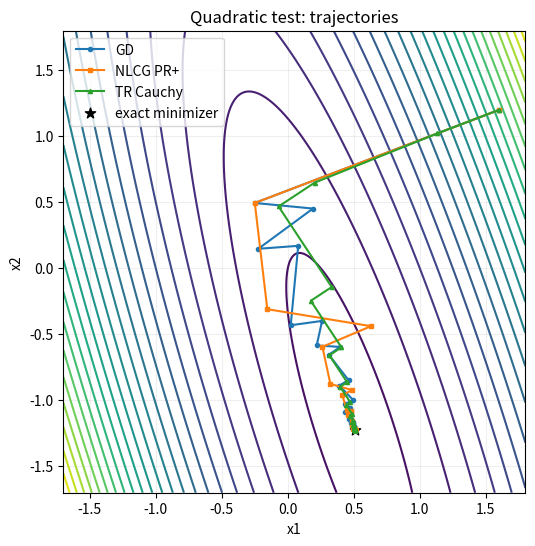
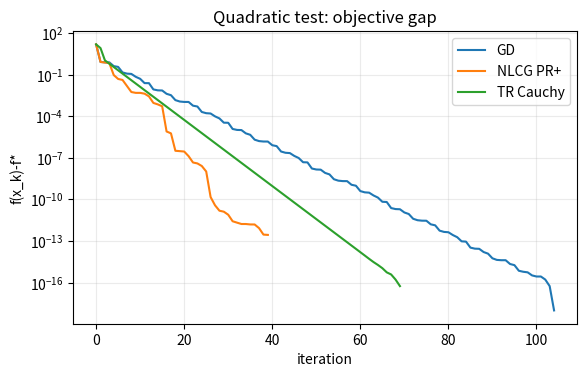
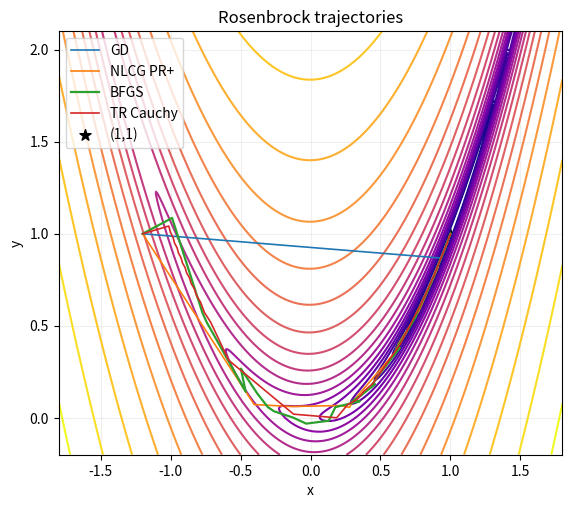
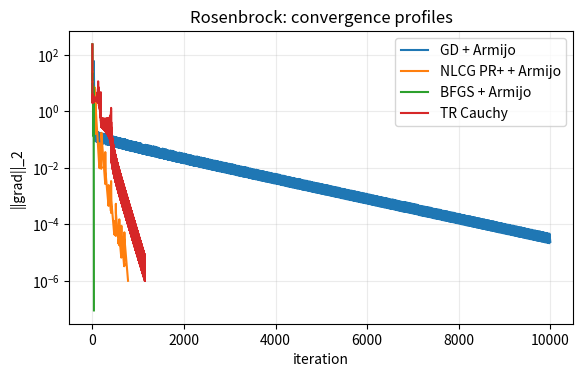

The script that saved these images, in order:
import numpy as np
import matplotlib.pyplot as plt

np.set_printoptions(precision=4, suppress=True)


def armijo_backtracking(f, grad, x, p, alpha0=1.0, c1=1e-4, beta=0.5, max_backtracks=30):
    g = grad(x)
    fx = f(x)
    alpha = alpha0
    for _ in range(max_backtracks):
        if f(x + alpha * p) <= fx + c1 * alpha * np.dot(g, p):
            return alpha
        alpha *= beta
    return alpha


def optimize_gd(f, grad, x0, maxit=200, tol=1e-8):
    x = x0.astype(float).copy()
    hist = {"f": [], "gnorm": [], "x": [x.copy()]}
    for _ in range(maxit):
        g = grad(x)
        hist["f"].append(f(x))
        hist["gnorm"].append(np.linalg.norm(g))
        if hist["gnorm"][-1] < tol:
            break
        p = -g
        alpha = armijo_backtracking(f, grad, x, p)
        x = x + alpha * p
        hist["x"].append(x.copy())
    return x, hist


def optimize_nlcg(f, grad, x0, beta_type="PR+", maxit=200, tol=1e-8, restart_every=50):
    x = x0.astype(float).copy()
    g = grad(x)
    p = -g
    hist = {"f": [], "gnorm": [], "x": [x.copy()]}
    for k in range(maxit):
        hist["f"].append(f(x))
        hist["gnorm"].append(np.linalg.norm(g))
        if hist["gnorm"][-1] < tol:
            break

        alpha = armijo_backtracking(f, grad, x, p)
        x_new = x + alpha * p
        g_new = grad(x_new)

        if beta_type == "FR":
            beta = np.dot(g_new, g_new) / max(np.dot(g, g), 1e-16)
        elif beta_type == "PR+":
            beta_raw = np.dot(g_new, g_new - g) / max(np.dot(g, g), 1e-16)
            beta = max(0.0, beta_raw)
        else:
            raise ValueError("beta_type must be 'FR' or 'PR+'")

        if (k + 1) % restart_every == 0:
            beta = 0.0

        p = -g_new + beta * p
        if np.dot(p, g_new) >= 0:
            p = -g_new

        x, g = x_new, g_new
        hist["x"].append(x.copy())
    return x, hist


def optimize_bfgs(f, grad, x0, maxit=200, tol=1e-8):
    x = x0.astype(float).copy()
    n = len(x)
    H = np.eye(n)
    hist = {"f": [], "gnorm": [], "x": [x.copy()]}
    for _ in range(maxit):
        g = grad(x)
        hist["f"].append(f(x))
        hist["gnorm"].append(np.linalg.norm(g))
        if hist["gnorm"][-1] < tol:
            break

        p = -H @ g
        if np.dot(p, g) >= 0:
            p = -g
            H = np.eye(n)

        alpha = armijo_backtracking(f, grad, x, p)
        s = alpha * p
        x_new = x + s
        y = grad(x_new) - g
        ys = np.dot(y, s)

        if ys > 1e-12:
            rho = 1.0 / ys
            I = np.eye(n)
            H = (I - rho * np.outer(s, y)) @ H @ (I - rho * np.outer(y, s)) + rho * np.outer(s, s)
        else:
            H = np.eye(n)

        x = x_new
        hist["x"].append(x.copy())
    return x, hist


def optimize_trust_region_cauchy(f, grad, hess, x0, delta0=1.0, delta_max=10.0, eta=0.1, maxit=200, tol=1e-8):
    x = x0.astype(float).copy()
    delta = delta0
    hist = {"f": [], "gnorm": [], "delta": [], "x": [x.copy()]}

    for _ in range(maxit):
        g = grad(x)
        B = hess(x)
        gn = np.linalg.norm(g)

        hist["f"].append(f(x))
        hist["gnorm"].append(gn)
        hist["delta"].append(delta)

        if gn < tol:
            break

        gBg = float(g @ B @ g)
        if gBg <= 0:
            tau = 1.0
        else:
            tau = min(gn**3 / (delta * gBg), 1.0)

        p = -tau * delta * g / gn

        ared = f(x) - f(x + p)
        pred = -(g @ p + 0.5 * p @ B @ p)
        rho = ared / max(pred, 1e-16)

        if rho < 0.25:
            delta *= 0.25
        elif rho > 0.75 and abs(np.linalg.norm(p) - delta) < 1e-12:
            delta = min(2.0 * delta, delta_max)

        if rho > eta:
            x = x + p
            hist["x"].append(x.copy())

    return x, hist


A = np.array([[8.0, 2.5], [2.5, 1.2]], dtype=float)
A = 0.5 * (A + A.T)
b = np.array([1.0, -0.2], dtype=float)

def f_quad(x):
    return 0.5 * x @ A @ x - b @ x

def g_quad(x):
    return A @ x - b

def h_quad(_x):
    return A

x_star_quad = np.linalg.solve(A, b)
print("quadratic minimizer:", x_star_quad)


x0 = np.array([1.6, 1.2])

x_gd, h_gd = optimize_gd(f_quad, g_quad, x0, maxit=120)
x_cg, h_cg = optimize_nlcg(f_quad, g_quad, x0, beta_type="PR+", maxit=40)
x_tr, h_tr = optimize_trust_region_cauchy(f_quad, g_quad, h_quad, x0, delta0=0.5, maxit=80)

print("GD iterations:", len(h_gd["f"]), "solution:", x_gd)
print("NLCG iterations:", len(h_cg["f"]), "solution:", x_cg)
print("TR-Cauchy iterations:", len(h_tr["f"]), "solution:", x_tr)


# Trajectories on level sets
grid = np.linspace(-1.7, 1.8, 320)
X, Y = np.meshgrid(grid, grid)
Z = 0.5 * (A[0, 0] * X**2 + 2.0 * A[0, 1] * X * Y + A[1, 1] * Y**2) - b[0] * X - b[1] * Y

P_gd = np.array(h_gd["x"])
P_cg = np.array(h_cg["x"])
P_tr = np.array(h_tr["x"])

fig, ax = plt.subplots(figsize=(6, 6))
ax.contour(X, Y, Z, levels=24, cmap="viridis")
ax.plot(P_gd[:, 0], P_gd[:, 1], "o-", ms=3, lw=1.5, label="GD")
ax.plot(P_cg[:, 0], P_cg[:, 1], "s-", ms=3, lw=1.5, label="NLCG PR+")
ax.plot(P_tr[:, 0], P_tr[:, 1], "^-", ms=3, lw=1.5, label="TR Cauchy")
ax.scatter(x_star_quad[0], x_star_quad[1], c="k", s=60, marker="*", label="exact minimizer")
ax.set_title("Quadratic test: trajectories")
ax.set_xlabel("x1")
ax.set_ylabel("x2")
ax.legend()
ax.set_aspect("equal", "box")
ax.grid(alpha=0.2)
plt.show()


# Convergence histories
fig, ax = plt.subplots(figsize=(6.5, 3.8))
ax.semilogy(np.array(h_gd["f"]) - f_quad(x_star_quad) + 1e-18, label="GD")
ax.semilogy(np.array(h_cg["f"]) - f_quad(x_star_quad) + 1e-18, label="NLCG PR+")
ax.semilogy(np.array(h_tr["f"]) - f_quad(x_star_quad) + 1e-18, label="TR Cauchy")
ax.set_title("Quadratic test: objective gap")
ax.set_xlabel("iteration")
ax.set_ylabel("f(x_k)-f*")
ax.grid(True, which="both", alpha=0.25)
ax.legend()
plt.show()


def f_ros(x):
    return 100.0 * (x[1] - x[0]**2)**2 + (1.0 - x[0])**2

def g_ros(x):
    return np.array([
        -400.0 * x[0] * (x[1] - x[0]**2) - 2.0 * (1.0 - x[0]),
        200.0 * (x[1] - x[0]**2),
    ])

def h_ros(x):
    return np.array([
        [1200.0 * x[0]**2 - 400.0 * x[1] + 2.0, -400.0 * x[0]],
        [-400.0 * x[0], 200.0],
    ])

x0 = np.array([-1.2, 1.0])

x_gd_r, h_gd_r = optimize_gd(f_ros, g_ros, x0, maxit=10000, tol=1e-6)
x_cg_r, h_cg_r = optimize_nlcg(f_ros, g_ros, x0, beta_type="PR+", maxit=2000, tol=1e-6, restart_every=25)
x_bfgs_r, h_bfgs_r = optimize_bfgs(f_ros, g_ros, x0, maxit=500, tol=1e-6)
x_tr_r, h_tr_r = optimize_trust_region_cauchy(f_ros, g_ros, h_ros, x0, delta0=0.3, maxit=2000, tol=1e-6)

print("GD iter:", len(h_gd_r["f"]), "x:", x_gd_r, "f:", f_ros(x_gd_r))
print("NLCG iter:", len(h_cg_r["f"]), "x:", x_cg_r, "f:", f_ros(x_cg_r))
print("BFGS iter:", len(h_bfgs_r["f"]), "x:", x_bfgs_r, "f:", f_ros(x_bfgs_r))
print("TR iter:", len(h_tr_r["f"]), "x:", x_tr_r, "f:", f_ros(x_tr_r))


# Path plot on Rosenbrock level sets
x1 = np.linspace(-1.8, 1.8, 420)
x2 = np.linspace(-0.2, 2.1, 420)
X1, X2 = np.meshgrid(x1, x2)
Z = 100.0 * (X2 - X1**2)**2 + (1.0 - X1)**2

P_gd = np.array(h_gd_r["x"][::max(1, len(h_gd_r["x"]) // 150)])
P_cg = np.array(h_cg_r["x"][::max(1, len(h_cg_r["x"]) // 150)])
P_bf = np.array(h_bfgs_r["x"])
P_tr = np.array(h_tr_r["x"][::max(1, len(h_tr_r["x"]) // 150)])

fig, ax = plt.subplots(figsize=(6.5, 5.5))
levels = np.logspace(-1, 3, 18)
ax.contour(X1, X2, Z, levels=levels, norm=plt.matplotlib.colors.LogNorm(), cmap="plasma")
ax.plot(P_gd[:, 0], P_gd[:, 1], "-", lw=1.2, label="GD")
ax.plot(P_cg[:, 0], P_cg[:, 1], "-", lw=1.2, label="NLCG PR+")
ax.plot(P_bf[:, 0], P_bf[:, 1], "-", lw=1.6, label="BFGS")
ax.plot(P_tr[:, 0], P_tr[:, 1], "-", lw=1.2, label="TR Cauchy")
ax.scatter([1.0], [1.0], c="k", marker="*", s=70, label="(1,1)")
ax.set_xlim(-1.8, 1.8)
ax.set_ylim(-0.2, 2.1)
ax.set_xlabel("x")
ax.set_ylabel("y")
ax.set_title("Rosenbrock trajectories")
ax.grid(alpha=0.2)
ax.legend(loc="upper left")
plt.show()


# Gradient norm convergence comparison
fig, ax = plt.subplots(figsize=(6.5, 3.8))
ax.semilogy(h_gd_r["gnorm"], label="GD + Armijo")
ax.semilogy(h_cg_r["gnorm"], label="NLCG PR+ + Armijo")
ax.semilogy(h_bfgs_r["gnorm"], label="BFGS + Armijo")
ax.semilogy(h_tr_r["gnorm"], label="TR Cauchy")
ax.set_xlabel("iteration")
ax.set_ylabel("||grad||_2")
ax.set_title("Rosenbrock: convergence profiles")
ax.grid(True, which="both", alpha=0.25)
ax.legend()
plt.show()
